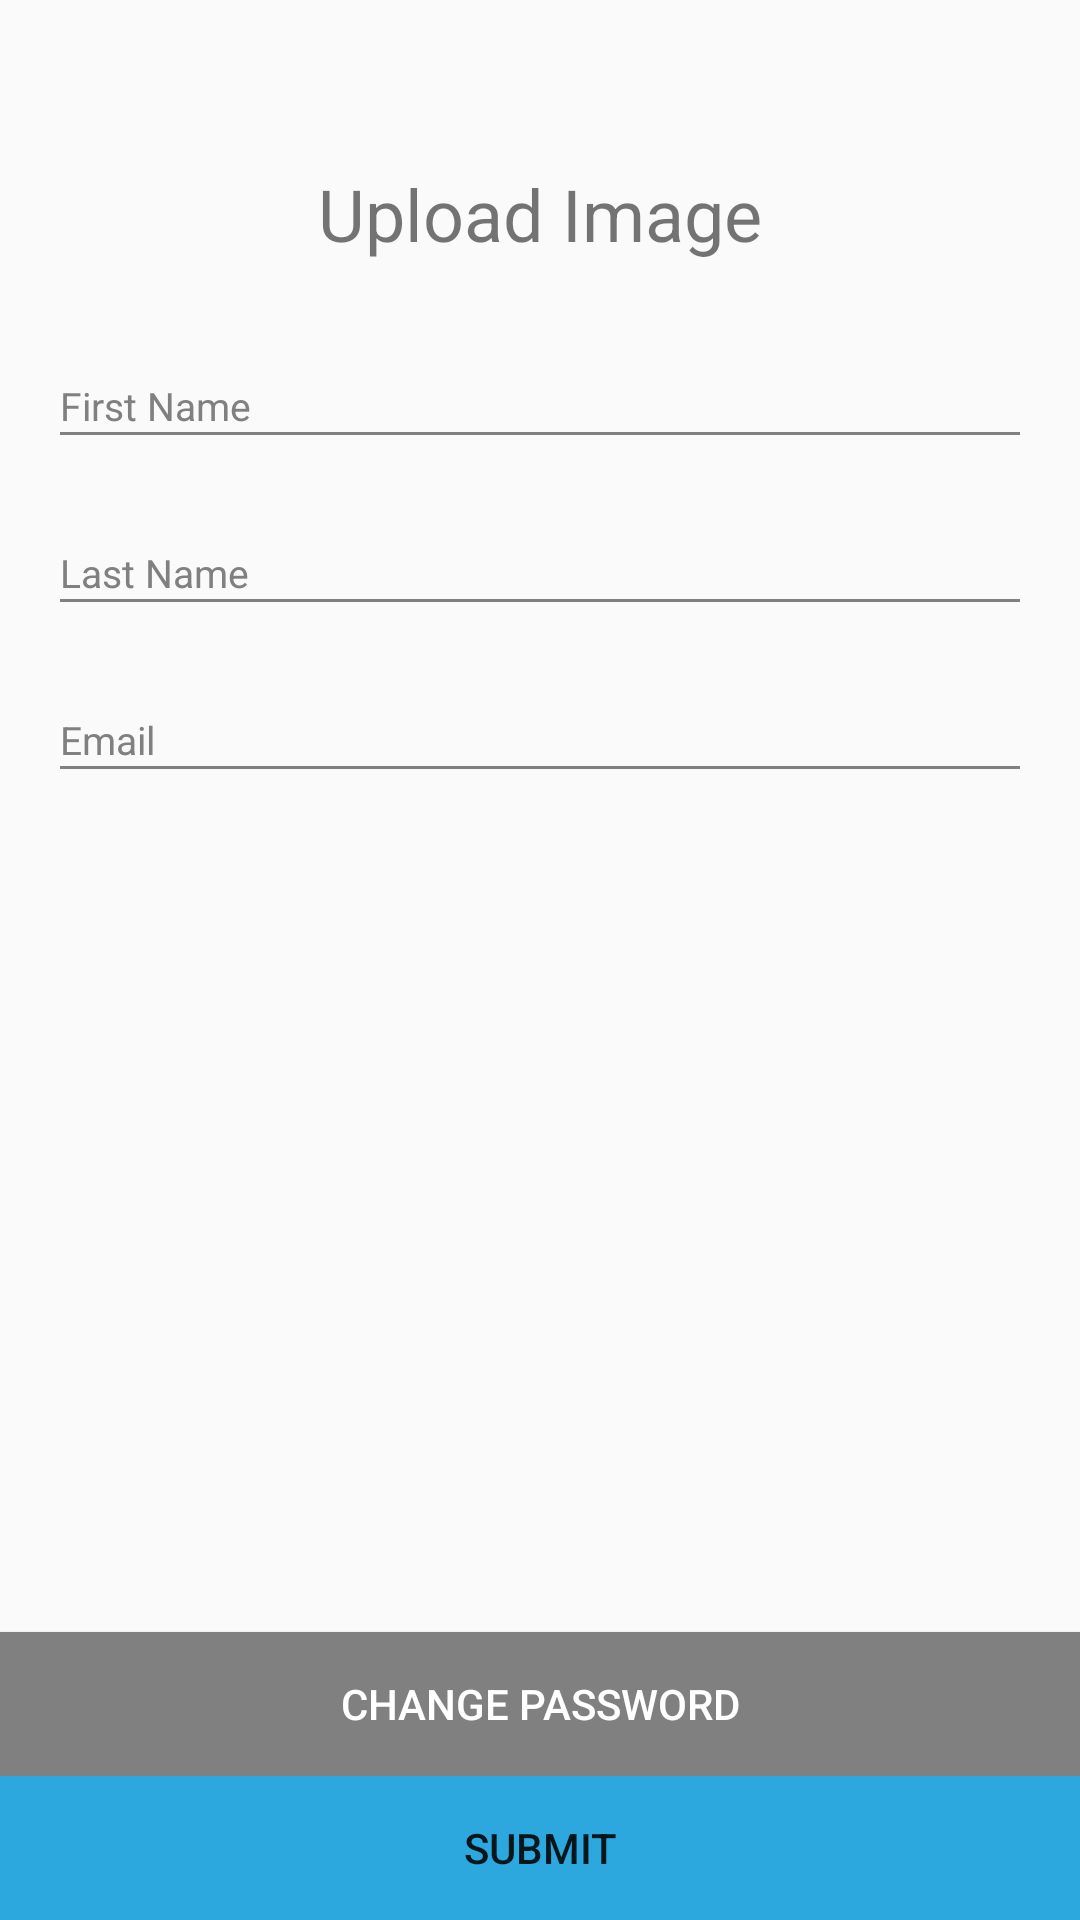

Write the Android layout XML for this screen, with the resource values it uses.
<!-- AndroidManifest.xml: application theme AppTheme -->
<!-- res/layout/fragment_profile.xml -->
<?xml version="1.0" encoding="utf-8"?>
<RelativeLayout xmlns:android="http://schemas.android.com/apk/res/android"
    android:layout_width="match_parent"
    android:layout_height="match_parent">

    <Button
        android:id="@+id/btnSubmit"
        style="@style/btn"
        android:layout_width="match_parent"
        android:layout_alignParentBottom="true"
        android:background="@color/blue"
        android:text="@string/submit"/>

    <LinearLayout
        android:layout_width="match_parent"
        android:layout_height="wrap_content"
        android:layout_alignParentTop="true"
        android:layout_centerHorizontal="true"
        android:layout_marginLeft="@dimen/activity_horizontal_margin"
        android:layout_marginRight="@dimen/activity_horizontal_margin"
        android:layout_marginTop="50dp"
        android:orientation="vertical">

        <LinearLayout
            android:id="@+id/avatarLayoutAct"
            android:layout_width="match_parent"
            android:layout_height="wrap_content"
            android:gravity="center"
            android:orientation="vertical">

            <ImageView
                android:id="@+id/imvAvatarRequesterAct"
                style="@style/img"
                android:src="@mipmap/ic_account" />

            <TextView
                android:id="@+id/tvPicture"
                style="@style/txt"
                android:layout_marginTop="5dp"
                android:text="@string/upload_image" />

        </LinearLayout>

        <android.support.design.widget.TextInputLayout
            android:layout_width="match_parent"
            android:layout_height="wrap_content"
            android:layout_marginTop="20dp"
            android:textColorHint="@color/gray_hint">

            <EditText
                android:id="@+id/edtFirstNameAct"
                style="@style/edt"
                android:backgroundTint="@color/gray_hint"
                android:hint="@string/first_name"
                android:inputType="text"
                android:text=""
                android:textColor="@color/black" />

        </android.support.design.widget.TextInputLayout>

        <android.support.design.widget.TextInputLayout
            android:layout_width="match_parent"
            android:layout_height="wrap_content"
            android:layout_marginTop="10dp"
            android:textColorHint="@color/gray_hint">

            <EditText
                android:id="@+id/edtLastNameAct"
                style="@style/edt"
                android:backgroundTint="@color/gray_hint"
                android:hint="@string/last_name"
                android:inputType="text"
                android:text=""
                android:textColor="@color/black" />

        </android.support.design.widget.TextInputLayout>

        <android.support.design.widget.TextInputLayout
            android:layout_width="match_parent"
            android:layout_height="wrap_content"
            android:layout_marginTop="10dp"
            android:textColorHint="@color/gray_hint">

            <EditText
                android:id="@+id/edtEmailAct"
                style="@style/edt"
                android:backgroundTint="@color/gray_hint"
                android:enabled="false"
                android:hint="@string/email"
                android:inputType="textEmailAddress"
                android:text=""
                android:textColor="@color/black" />

        </android.support.design.widget.TextInputLayout>

    </LinearLayout>

    <Button
        android:id="@+id/btnChangePassUpdate"
        style="@style/btn"
        android:background="@color/gray_hint"
        android:text="Change Password"
        android:layout_above="@+id/btnSubmit"
        android:textColor="@color/white" />

</RelativeLayout>
<!-- resources referenced by this layout -->
<resources>
  <color name="black">#000000</color>
  <color name="blue">#2da8de</color>
  <color name="gray_hint">#808080</color>
  <color name="white">#ffffff</color>
  <dimen name="activity_horizontal_margin">16dp</dimen>
  <string name="email">Email</string>
  <string name="first_name">First Name</string>
  <string name="last_name">Last Name</string>
  <string name="submit">Submit</string>
  <string name="upload_image">Upload Image</string>
  <style name="btn">
          <item name="android:layout_width">match_parent</item>
          <item name="android:layout_height">wrap_content</item>
      </style>
  <style name="edt">
          <item name="android:layout_width">match_parent</item>
          <item name="android:layout_height">wrap_content</item>
          <item name="android:textSize">@dimen/txt_15sp</item>
          <item name="android:gravity">left</item>
          <item name="android:textColorHint">#808080</item>
          <item name="android:textColor">@color/black</item>
          <item name="android:backgroundTint">#808080</item>
      </style>
  <style name="img">
          <item name="android:background">@null</item>
          <item name="android:layout_width">wrap_content</item>
          <item name="android:layout_height">wrap_content</item>
      </style>
  <style name="txt">
          <item name="android:textSize">@dimen/txt_26sp</item>
          <item name="android:gravity">center</item>
          <item name="android:layout_width">match_parent</item>
          <item name="android:layout_height">wrap_content</item>
      </style>
  <style name="AppTheme" parent="Theme.AppCompat.Light.NoActionBar">
          
          <item name="colorPrimary">@color/white_hint</item>
          <item name="colorPrimaryDark">@color/white_hint</item>
          <item name="colorAccent">@color/colorAccent</item>
      </style>
  <dimen name="txt_15sp">13sp</dimen>
  <dimen name="txt_26sp">24sp</dimen>
  <color name="white_hint">#e1e1e1</color>
  <color name="colorAccent">#ffffff</color>
</resources>
